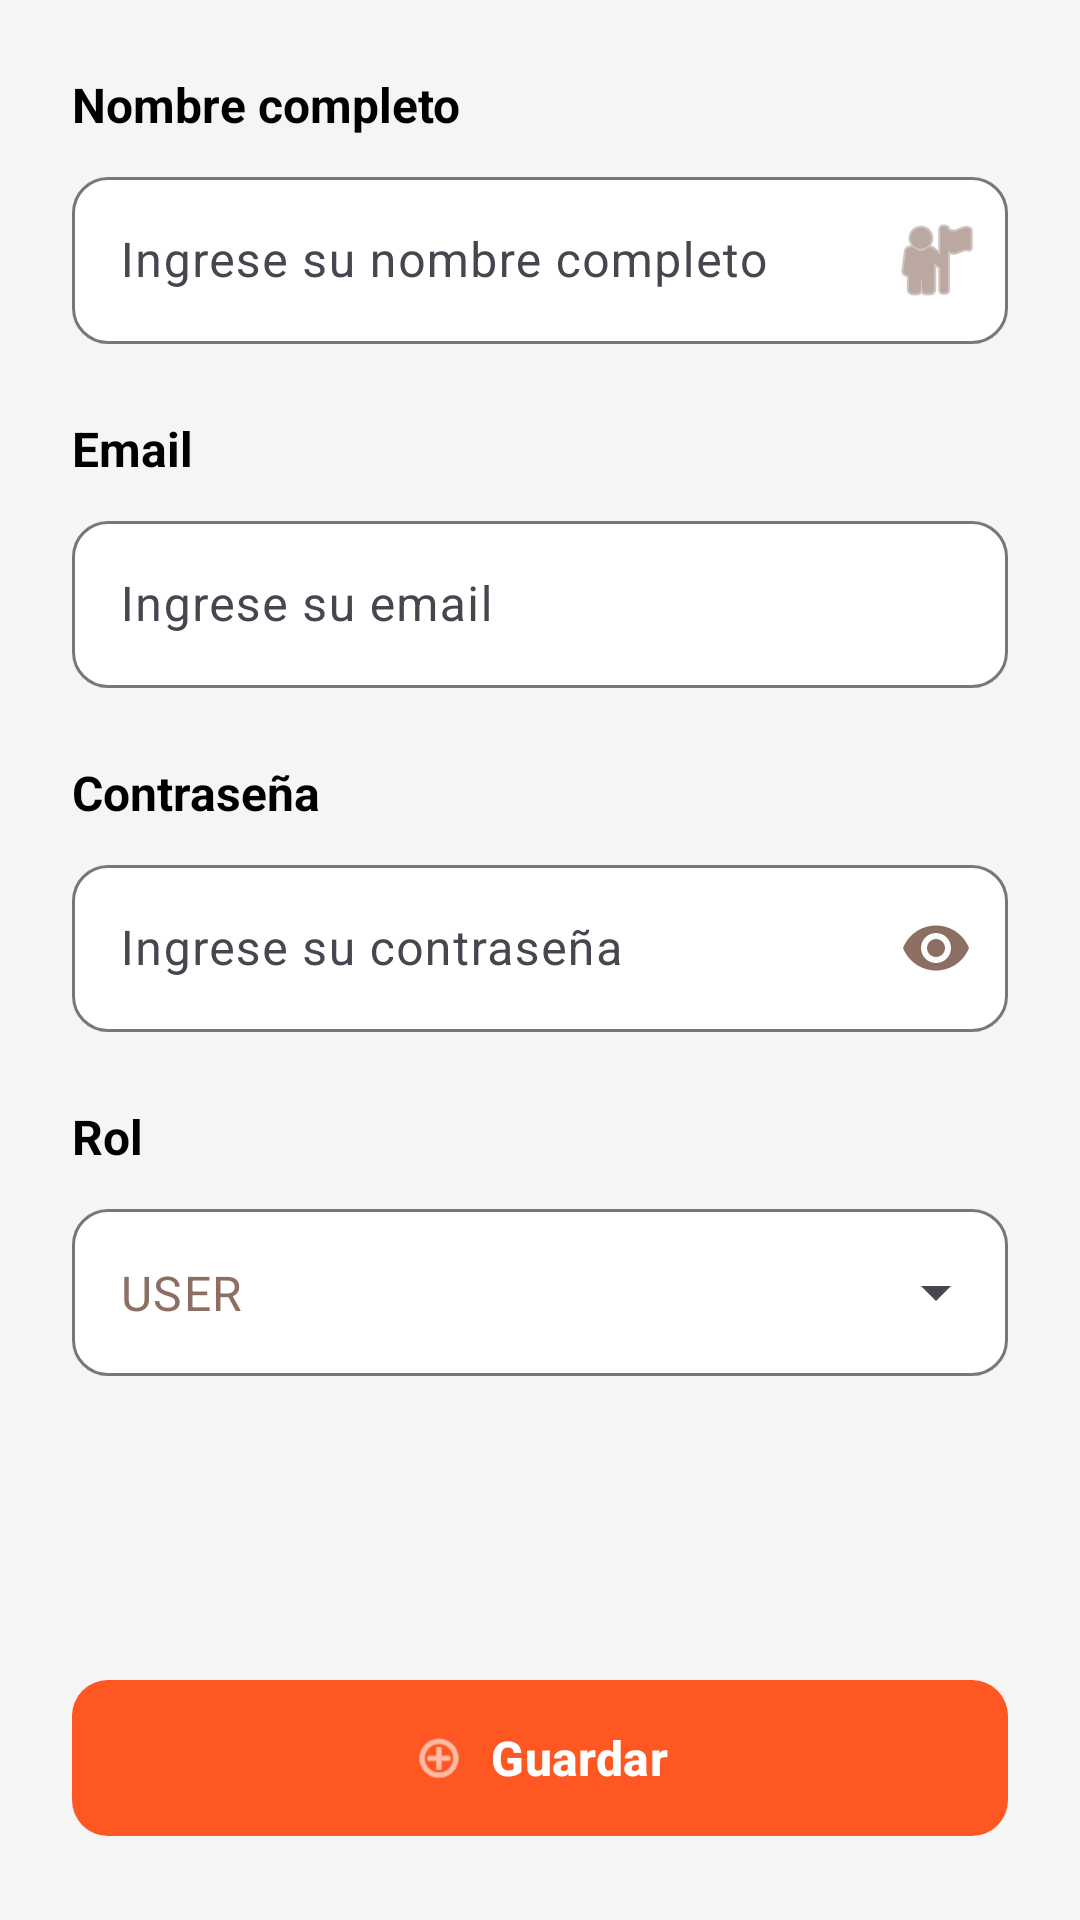

Reconstruct the res/layout file that produces this screen, plus the resources it refers to.
<!-- AndroidManifest.xml: application theme Theme.ArtesanApp -->
<!-- res/layout/fragment_create_user.xml -->
<?xml version="1.0" encoding="utf-8"?>
<ScrollView xmlns:android="http://schemas.android.com/apk/res/android"
    xmlns:app="http://schemas.android.com/apk/res-auto"
    android:layout_width="match_parent"
    android:layout_height="match_parent"
    android:background="#F5F5F5"
    android:fillViewport="true">

    <LinearLayout
        android:layout_width="match_parent"
        android:layout_height="wrap_content"
        android:orientation="vertical"
        android:padding="24dp">

        
        <TextView
            android:layout_width="wrap_content"
            android:layout_height="wrap_content"
            android:text="@string/full_name"
            android:textSize="16sp"
            android:textStyle="bold"
            android:textColor="@android:color/black"
            android:layout_marginBottom="8dp" />

        <com.google.android.material.textfield.TextInputLayout
            android:layout_width="match_parent"
            android:layout_height="wrap_content"
            android:layout_marginBottom="24dp"
            app:boxBackgroundColor="@android:color/white"
            app:boxCornerRadiusBottomEnd="12dp"
            app:boxCornerRadiusBottomStart="12dp"
            app:boxCornerRadiusTopEnd="12dp"
            app:boxCornerRadiusTopStart="12dp"
            app:endIconMode="custom"
            app:endIconDrawable="@android:drawable/ic_menu_myplaces"
            app:endIconTint="#8D6E63">

            <com.google.android.material.textfield.TextInputEditText
                android:id="@+id/etFullName"
                android:layout_width="match_parent"
                android:layout_height="wrap_content"
                android:hint="@string/name_complete_hint"
                android:inputType="textPersonName"
                android:textSize="16sp"
                android:textColor="#8D6E63" />

        </com.google.android.material.textfield.TextInputLayout>

        <TextView
            android:layout_width="wrap_content"
            android:layout_height="wrap_content"
            android:text="@string/email"
            android:textSize="16sp"
            android:textStyle="bold"
            android:textColor="@android:color/black"
            android:layout_marginBottom="8dp" />

        <com.google.android.material.textfield.TextInputLayout
            android:layout_width="match_parent"
            android:layout_height="wrap_content"
            android:layout_marginBottom="24dp"
            app:boxBackgroundColor="@android:color/white"
            app:boxCornerRadiusBottomEnd="12dp"
            app:boxCornerRadiusBottomStart="12dp"
            app:boxCornerRadiusTopEnd="12dp"
            app:boxCornerRadiusTopStart="12dp">

            <com.google.android.material.textfield.TextInputEditText
                android:id="@+id/etEmail"
                android:layout_width="match_parent"
                android:layout_height="wrap_content"
                android:hint="@string/email_hint"
                android:inputType="textEmailAddress"
                android:textSize="16sp"
                android:textColor="#8D6E63" />

        </com.google.android.material.textfield.TextInputLayout>

        
        <TextView
            android:layout_width="wrap_content"
            android:layout_height="wrap_content"
            android:text="@string/password"
            android:textSize="16sp"
            android:textStyle="bold"
            android:textColor="@android:color/black"
            android:layout_marginBottom="8dp" />

        <com.google.android.material.textfield.TextInputLayout
            android:layout_width="match_parent"
            android:layout_height="wrap_content"
            android:layout_marginBottom="24dp"
            app:boxBackgroundColor="@android:color/white"
            app:boxCornerRadiusBottomEnd="12dp"
            app:boxCornerRadiusBottomStart="12dp"
            app:boxCornerRadiusTopEnd="12dp"
            app:boxCornerRadiusTopStart="12dp"
            app:endIconMode="password_toggle"
            app:endIconTint="#8D6E63">

            <com.google.android.material.textfield.TextInputEditText
                android:id="@+id/etPassword"
                android:layout_width="match_parent"
                android:layout_height="wrap_content"
                android:hint="@string/password_hint"
                android:inputType="textPassword"
                android:textSize="16sp"
                android:textColor="#8D6E63" />

        </com.google.android.material.textfield.TextInputLayout>

        
        <TextView
            android:layout_width="wrap_content"
            android:layout_height="wrap_content"
            android:text="@string/role"
            android:textSize="16sp"
            android:textStyle="bold"
            android:textColor="@android:color/black"
            android:layout_marginBottom="8dp" />

        <com.google.android.material.textfield.TextInputLayout
            android:id="@+id/roleLayout"
            style="@style/Widget.Material3.TextInputLayout.OutlinedBox.ExposedDropdownMenu"
            android:layout_width="match_parent"
            android:layout_height="wrap_content"
            android:layout_marginBottom="32dp"
            app:boxBackgroundColor="@android:color/white"
            app:boxCornerRadiusBottomEnd="12dp"
            app:boxCornerRadiusBottomStart="12dp"
            app:boxCornerRadiusTopEnd="12dp"
            app:boxCornerRadiusTopStart="12dp">

            <androidx.appcompat.widget.AppCompatAutoCompleteTextView
                android:id="@+id/spinnerRole"
                android:layout_width="match_parent"
                android:layout_height="wrap_content"
                android:inputType="none"
                android:text="USER"
                android:textSize="16sp"
                android:textColor="#8D6E63" />

        </com.google.android.material.textfield.TextInputLayout>

        <Space
            android:layout_width="match_parent"
            android:layout_height="0dp"
            android:layout_weight="1" />

        
        <com.google.android.material.button.MaterialButton
            android:id="@+id/btnCreateUser"
            android:layout_width="match_parent"
            android:layout_height="60dp"
            android:text="@string/save_changes"
            android:textSize="16sp"
            android:textStyle="bold"
            android:textColor="@android:color/white"
            app:backgroundTint="#FF5722"
            app:cornerRadius="12dp"
            app:icon="@android:drawable/ic_menu_add"
            app:iconGravity="textStart"
            app:iconTint="@android:color/white" />

    </LinearLayout>

</ScrollView>
<!-- resources referenced by this layout -->
<resources>
  <string name="email">Email</string>
  <string name="email_hint">Ingrese su email</string>
  <string name="full_name">Nombre completo</string>
  <string name="name_complete_hint">Ingrese su nombre completo</string>
  <string name="password">Contraseña</string>
  <string name="password_hint">Ingrese su contraseña</string>
  <string name="role">Rol</string>
  <string name="save_changes">Guardar</string>
  <style name="Theme.ArtesanApp" parent="Base.Theme.ArtesanApp" />
  <style name="Base.Theme.ArtesanApp" parent="Theme.Material3.DayNight.NoActionBar">
          
          
      </style>
</resources>
